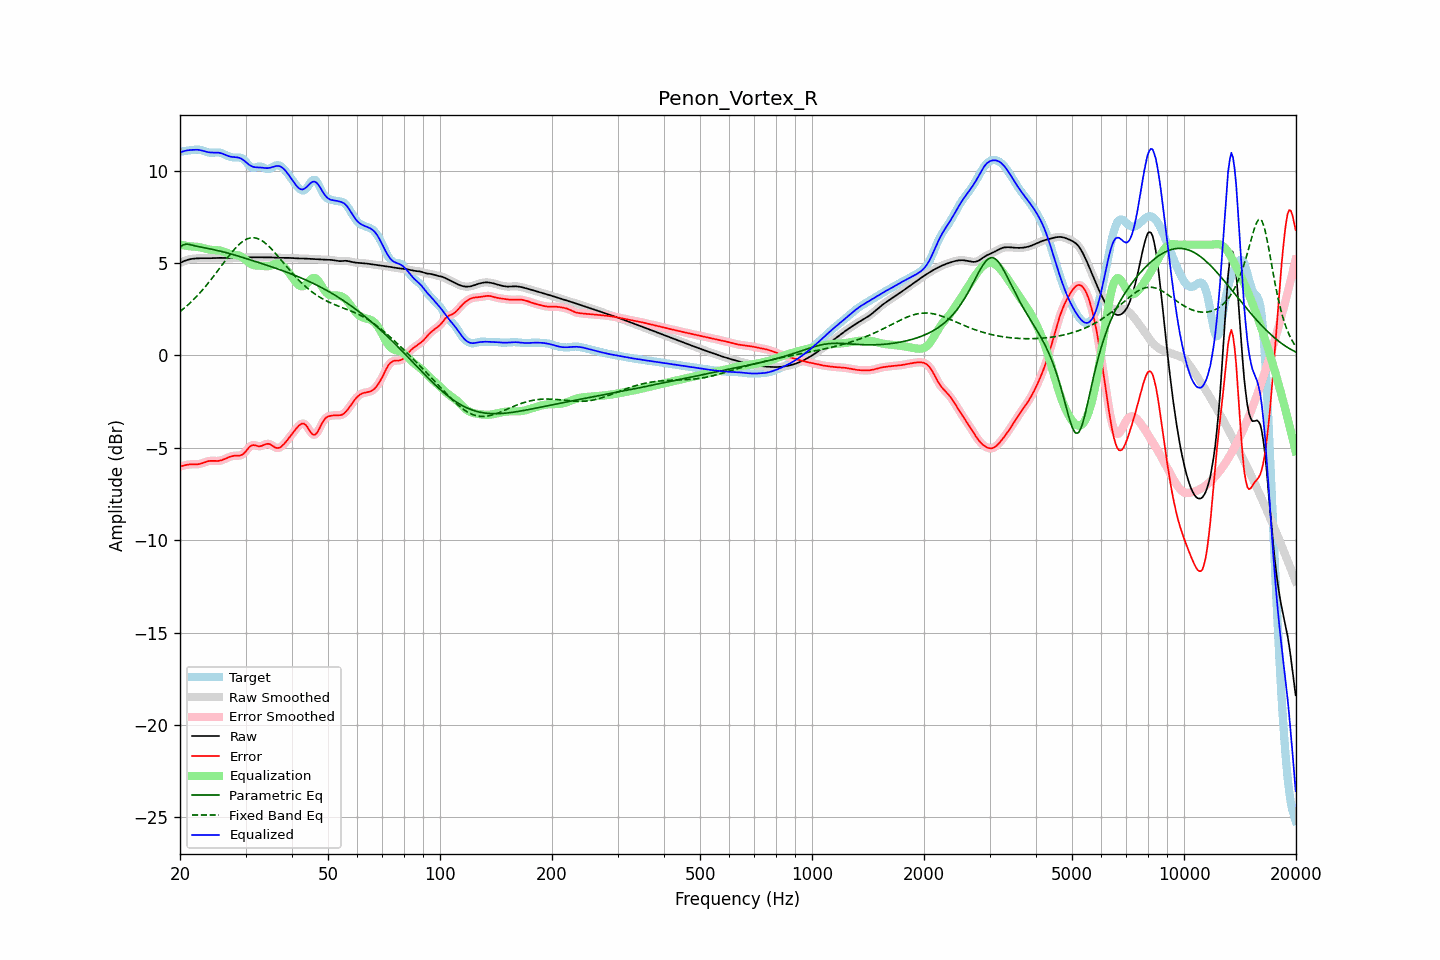

The file beside this chart, header and first rows:
frequency, raw, error, smoothed, error_smoothed, equalization, parametric_eq, fixed_band_eq, equalized_raw, equalized_smoothed, target
20.00, 5.00, -6.01, 5.00, -6.02, 5.99, 5.85, 2.38, 11.00, 11.00, 11.02
20.20, 5.05, -5.99, 5.05, -5.99, 5.98, 5.92, 2.45, 11.02, 11.03, 11.04
20.40, 5.09, -5.97, 5.09, -5.97, 5.96, 5.99, 2.52, 11.05, 11.05, 11.06
20.61, 5.13, -5.95, 5.12, -5.95, 5.95, 6.01, 2.59, 11.08, 11.07, 11.07
20.81, 5.16, -5.92, 5.16, -5.92, 5.94, 6.03, 2.66, 11.09, 11.09, 11.08
21.02, 5.18, -5.91, 5.19, -5.91, 5.92, 6.02, 2.74, 11.11, 11.11, 11.09
21.23, 5.21, -5.90, 5.21, -5.90, 5.91, 6.01, 2.82, 11.12, 11.12, 11.10
21.44, 5.22, -5.89, 5.22, -5.89, 5.90, 5.98, 2.91, 11.12, 11.12, 11.12
21.66, 5.23, -5.89, 5.23, -5.89, 5.90, 5.96, 2.99, 11.13, 11.13, 11.13
21.87, 5.24, -5.89, 5.24, -5.89, 5.89, 5.94, 3.08, 11.14, 11.14, 11.14
22.09, 5.25, -5.89, 5.25, -5.89, 5.89, 5.92, 3.16, 11.14, 11.14, 11.14
22.31, 5.26, -5.89, 5.26, -5.89, 5.88, 5.90, 3.26, 11.13, 11.13, 11.14
22.54, 5.26, -5.88, 5.26, -5.87, 5.86, 5.88, 3.35, 11.12, 11.12, 11.14
22.76, 5.26, -5.86, 5.26, -5.85, 5.84, 5.86, 3.45, 11.11, 11.11, 11.12
22.99, 5.27, -5.83, 5.27, -5.83, 5.82, 5.85, 3.55, 11.09, 11.09, 11.09
23.22, 5.27, -5.79, 5.27, -5.80, 5.80, 5.83, 3.65, 11.06, 11.06, 11.06
23.45, 5.27, -5.76, 5.27, -5.76, 5.77, 5.81, 3.75, 11.04, 11.04, 11.03
23.69, 5.26, -5.74, 5.26, -5.74, 5.75, 5.80, 3.86, 11.01, 11.01, 11.00
23.92, 5.26, -5.72, 5.26, -5.72, 5.73, 5.78, 3.96, 11.00, 11.00, 10.98
24.16, 5.27, -5.71, 5.27, -5.71, 5.72, 5.76, 4.08, 10.99, 10.99, 10.97
24.40, 5.27, -5.70, 5.27, -5.70, 5.71, 5.74, 4.19, 10.98, 10.98, 10.97
24.65, 5.27, -5.71, 5.27, -5.71, 5.71, 5.72, 4.30, 10.98, 10.98, 10.98
24.89, 5.28, -5.71, 5.28, -5.71, 5.71, 5.71, 4.41, 10.98, 10.98, 10.99
25.14, 5.28, -5.71, 5.28, -5.71, 5.70, 5.69, 4.53, 10.98, 10.98, 10.99
25.39, 5.28, -5.71, 5.28, -5.71, 5.69, 5.67, 4.65, 10.98, 10.98, 10.99
25.65, 5.28, -5.69, 5.28, -5.69, 5.68, 5.65, 4.76, 10.96, 10.96, 10.97
25.91, 5.28, -5.67, 5.28, -5.67, 5.66, 5.63, 4.88, 10.94, 10.94, 10.95
26.16, 5.28, -5.64, 5.28, -5.63, 5.63, 5.60, 5.00, 10.91, 10.91, 10.91
26.43, 5.27, -5.60, 5.27, -5.60, 5.60, 5.58, 5.11, 10.87, 10.87, 10.87
26.69, 5.27, -5.56, 5.27, -5.56, 5.56, 5.56, 5.23, 10.83, 10.83, 10.83
26.96, 5.27, -5.52, 5.27, -5.52, 5.53, 5.54, 5.34, 10.80, 10.80, 10.79
27.23, 5.27, -5.49, 5.27, -5.49, 5.50, 5.51, 5.45, 10.77, 10.77, 10.76
27.50, 5.28, -5.46, 5.28, -5.46, 5.48, 5.49, 5.56, 10.75, 10.75, 10.74
27.77, 5.28, -5.44, 5.28, -5.44, 5.46, 5.46, 5.66, 10.74, 10.74, 10.72
28.05, 5.29, -5.43, 5.29, -5.43, 5.45, 5.44, 5.76, 10.74, 10.74, 10.71
28.33, 5.29, -5.43, 5.29, -5.43, 5.44, 5.41, 5.86, 10.73, 10.73, 10.72
28.62, 5.30, -5.42, 5.30, -5.42, 5.42, 5.38, 5.95, 10.72, 10.72, 10.72
28.90, 5.30, -5.42, 5.30, -5.42, 5.40, 5.36, 6.03, 10.70, 10.70, 10.72
29.19, 5.30, -5.39, 5.30, -5.39, 5.36, 5.33, 6.10, 10.66, 10.66, 10.69
29.48, 5.30, -5.36, 5.30, -5.35, 5.30, 5.30, 6.17, 10.61, 10.61, 10.66
29.78, 5.30, -5.27, 5.30, -5.28, 5.24, 5.28, 6.23, 10.54, 10.54, 10.58
30.08, 5.31, -5.18, 5.31, -5.18, 5.16, 5.25, 6.28, 10.47, 10.47, 10.49
30.38, 5.31, -5.07, 5.31, -5.07, 5.08, 5.22, 6.32, 10.39, 10.39, 10.38
30.68, 5.31, -4.97, 5.31, -4.97, 5.01, 5.19, 6.34, 10.32, 10.32, 10.28
30.99, 5.31, -4.90, 5.31, -4.90, 4.95, 5.17, 6.37, 10.27, 10.27, 10.21
31.30, 5.31, -4.86, 5.31, -4.86, 4.91, 5.14, 6.37, 10.23, 10.23, 10.17
31.61, 5.31, -4.85, 5.31, -4.85, 4.89, 5.11, 6.37, 10.20, 10.20, 10.17
31.93, 5.31, -4.87, 5.31, -4.87, 4.87, 5.08, 6.36, 10.19, 10.19, 10.19
32.24, 5.31, -4.90, 5.31, -4.90, 4.87, 5.06, 6.34, 10.18, 10.18, 10.21
32.57, 5.31, -4.92, 5.31, -4.91, 4.87, 5.03, 6.30, 10.18, 10.18, 10.23
32.89, 5.31, -4.91, 5.31, -4.91, 4.86, 5.00, 6.26, 10.18, 10.18, 10.23
33.22, 5.31, -4.89, 5.31, -4.89, 4.85, 4.97, 6.21, 10.17, 10.17, 10.20
33.55, 5.31, -4.85, 5.31, -4.85, 4.84, 4.94, 6.15, 10.16, 10.16, 10.17
33.89, 5.31, -4.81, 5.31, -4.81, 4.83, 4.91, 6.09, 10.15, 10.15, 10.13
34.23, 5.31, -4.79, 5.31, -4.79, 4.83, 4.88, 6.01, 10.14, 10.14, 10.10
34.57, 5.31, -4.78, 5.31, -4.79, 4.83, 4.86, 5.93, 10.15, 10.15, 10.09
34.92, 5.31, -4.81, 5.31, -4.81, 4.85, 4.83, 5.85, 10.16, 10.16, 10.12
35.27, 5.31, -4.86, 5.31, -4.86, 4.88, 4.80, 5.76, 10.19, 10.19, 10.16
35.62, 5.30, -4.91, 5.30, -4.91, 4.91, 4.77, 5.66, 10.22, 10.22, 10.21
35.97, 5.29, -4.97, 5.30, -4.97, 4.95, 4.74, 5.56, 10.24, 10.24, 10.27
... 635 more rows
